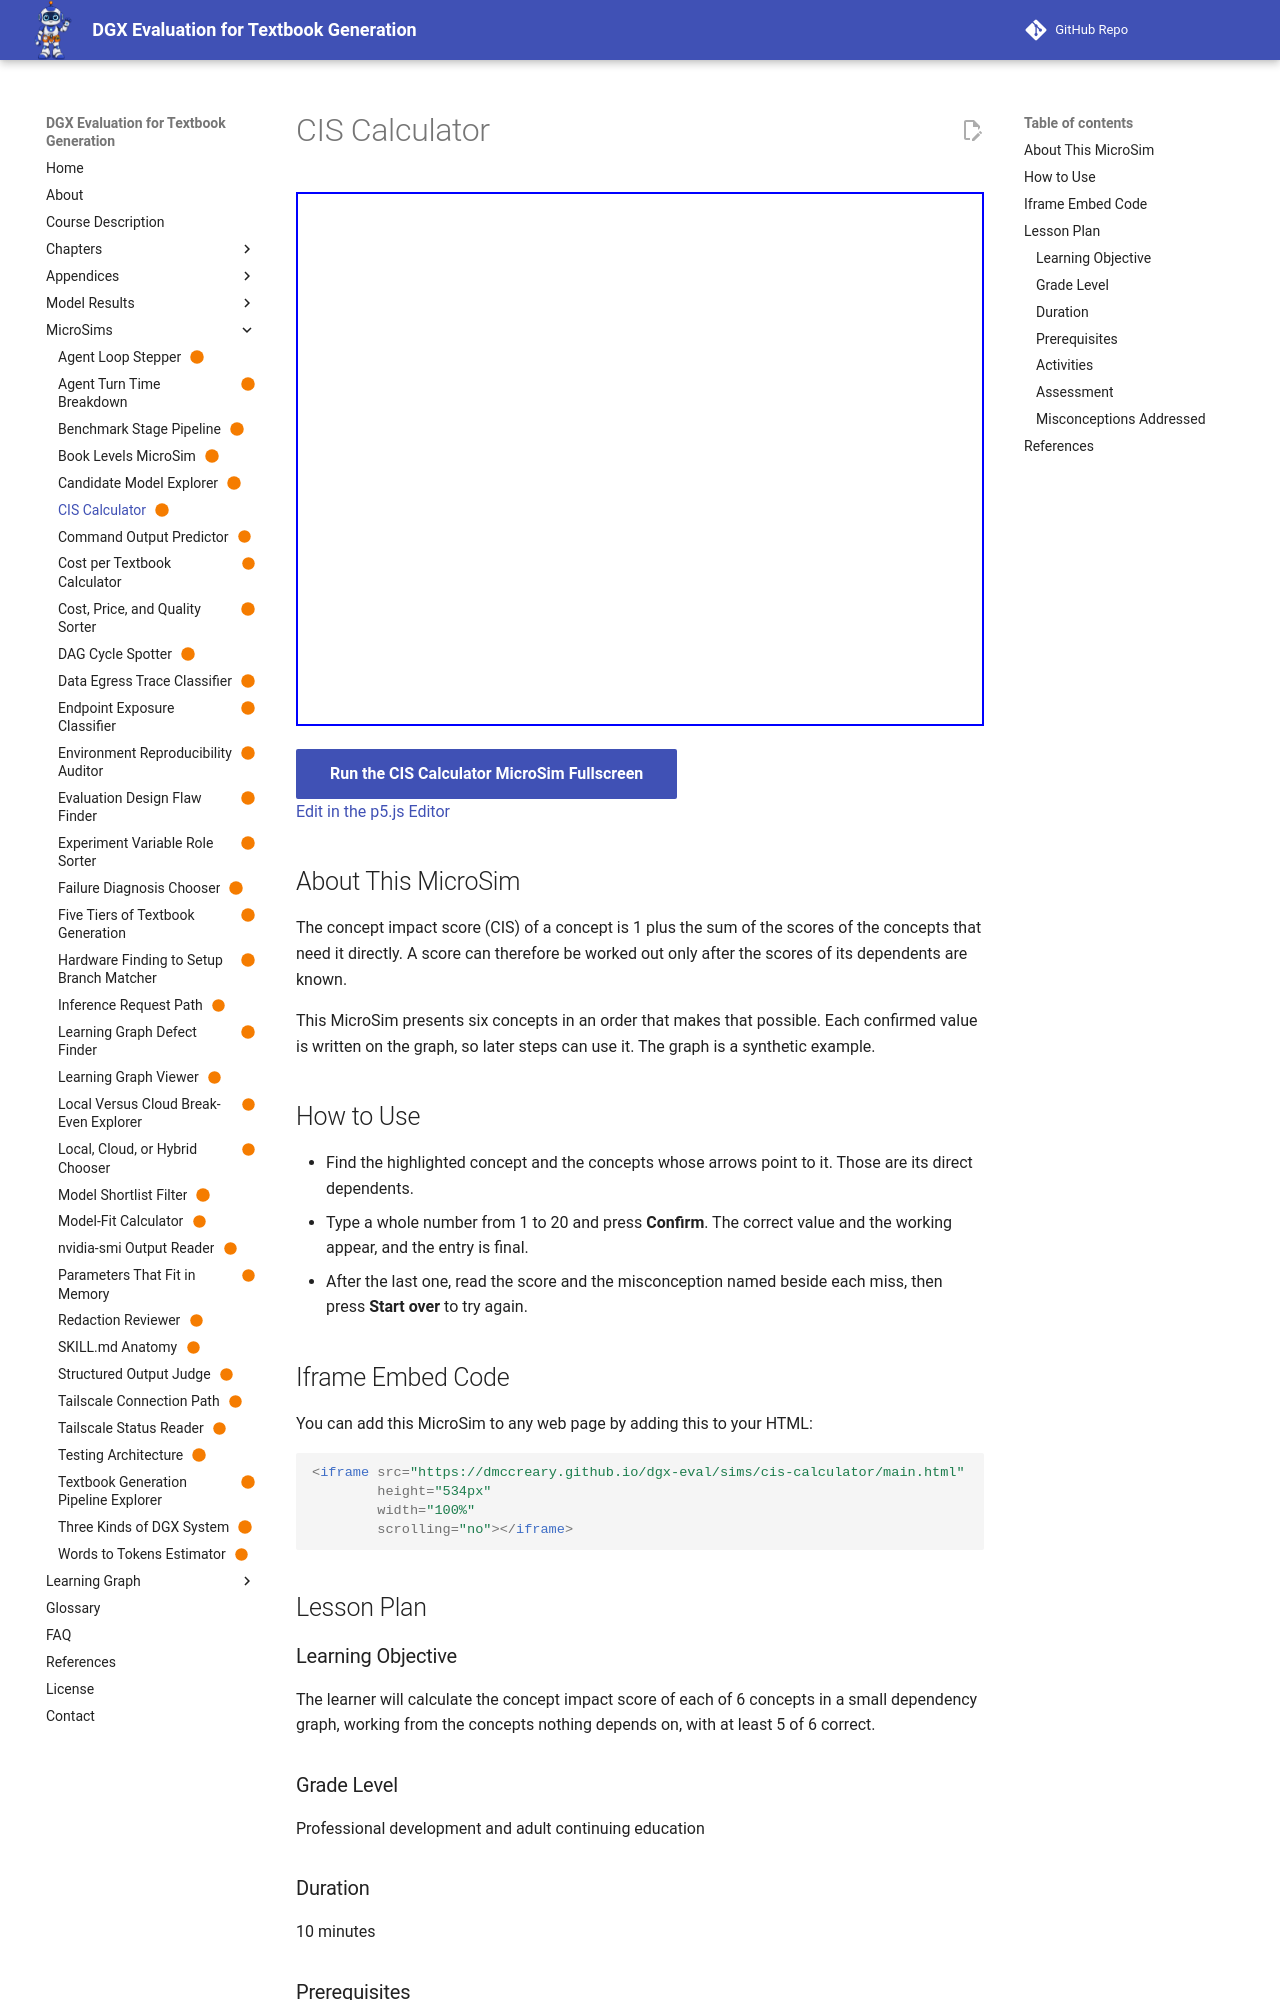

repository: dmccreary/dgx-eval · page: sims/cis-calculator/index.html · generator: mkdocs

---
title: "CIS Calculator"
description: "Calculate the concept impact score of six concepts in a small dependency graph, starting from the concepts nothing depends on."
image: /sims/cis-calculator/cis-calculator.png
og:image: /sims/cis-calculator/cis-calculator.png
twitter:image: /sims/cis-calculator/cis-calculator.png
social:
   cards: false
quality_score: 100
status: built
library: p5.js
bloom_level: Apply
---

# CIS Calculator

<iframe src="main.html" height="534px" width="100%" scrolling="no"></iframe>

[Run the CIS Calculator MicroSim Fullscreen](./main.html){ .md-button .md-button--primary }
<br/>
[Edit in the p5.js Editor](https://editor.p5js.org/)

## About This MicroSim

The concept impact score (CIS) of a concept is 1 plus the sum of the scores of the concepts that need it directly. A score can therefore be worked out only after the scores of its dependents are known.

This MicroSim presents six concepts in an order that makes that possible. Each confirmed value is written on the graph, so later steps can use it. The graph is a synthetic example.

## How to Use

- Find the highlighted concept and the concepts whose arrows point to it. Those are its direct dependents.
- Type a whole number from 1 to 20 and press **Confirm**. The correct value and the working appear, and the entry is final.
- After the last one, read the score and the misconception named beside each miss, then press **Start over** to try again.

## Iframe Embed Code

You can add this MicroSim to any web page by adding this to your HTML:

```html
<iframe src="https://dmccreary.github.io/dgx-eval/sims/cis-calculator/main.html"
        height="534px"
        width="100%"
        scrolling="no"></iframe>
```

## Lesson Plan

### Learning Objective

The learner will calculate the concept impact score of each of 6 concepts in a small dependency graph, working from the concepts nothing depends on, with at least 5 of 6 correct.

### Grade Level

Professional development and adult continuing education

### Duration

10 minutes

### Prerequisites

- Concept dependency
- Dependents
- Concept impact score and its formula
